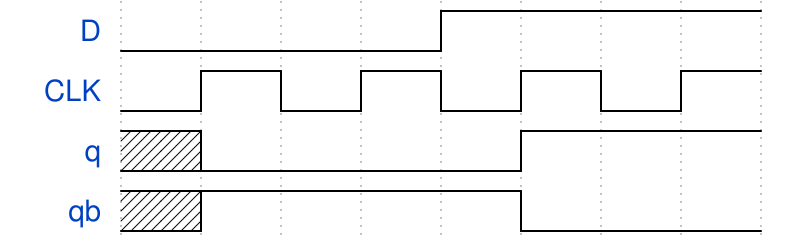

Write the WaveJSON whose rendering is this waveform diagram.

{signal: [
  {name:"D",wave:'l...h...'},
  {name:"CLK",wave:'lhlhlhlh'},
  {name:"q",wave:'xl...h..'},
  {name:"qb",wave:'xh...l..'}
]}